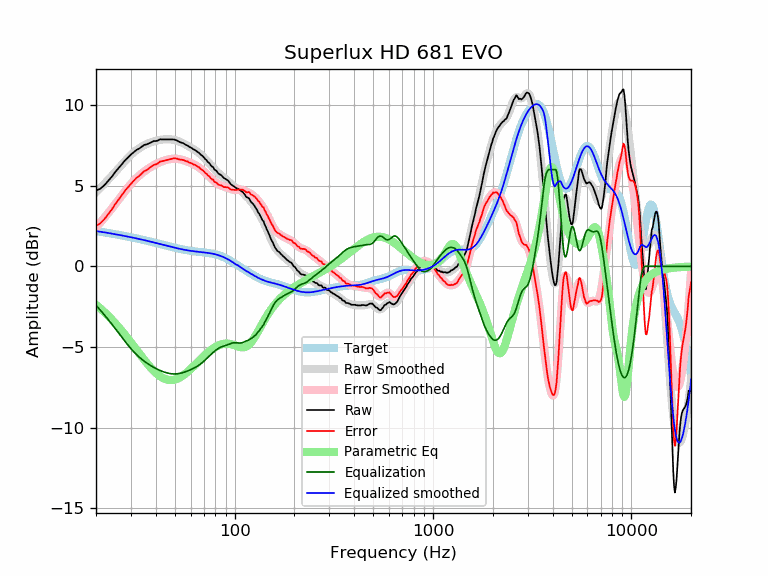

The table this chart was drawn from, first rows:
frequency, raw, error, smoothed, error_smoothed, equalization, parametric_eq, equalized_raw, equalized_smoothed, target
20, 4.70, 2.51, 4.59, 2.41, -2.41, -2.39, 2.29, 2.19, 2.19
21, 4.81, 2.66, 4.85, 2.70, -2.70, -2.61, 2.10, 2.15, 2.15
22, 5.02, 2.91, 5.11, 3.00, -3.00, -2.83, 2.02, 2.11, 2.11
23, 5.29, 3.22, 5.36, 3.29, -3.29, -3.06, 2.00, 2.07, 2.07
24, 5.55, 3.52, 5.60, 3.57, -3.57, -3.30, 1.98, 2.03, 2.03
25, 5.85, 3.86, 5.84, 3.85, -3.85, -3.53, 1.99, 1.99, 1.99
26, 6.09, 4.13, 6.08, 4.13, -4.13, -3.77, 1.96, 1.95, 1.95
27, 6.33, 4.41, 6.31, 4.40, -4.40, -4.01, 1.93, 1.91, 1.91
28, 6.57, 4.69, 6.53, 4.65, -4.65, -4.25, 1.92, 1.88, 1.88
29, 6.75, 4.91, 6.73, 4.89, -4.89, -4.49, 1.86, 1.84, 1.84
30, 6.93, 5.12, 6.91, 5.10, -5.10, -4.72, 1.82, 1.80, 1.80
31, 7.08, 5.31, 7.07, 5.30, -5.30, -4.95, 1.78, 1.77, 1.77
32, 7.22, 5.49, 7.20, 5.47, -5.47, -5.17, 1.75, 1.73, 1.73
33, 7.30, 5.60, 7.32, 5.62, -5.62, -5.39, 1.67, 1.69, 1.69
34, 7.42, 5.76, 7.42, 5.76, -5.76, -5.60, 1.66, 1.66, 1.66
35, 7.53, 5.90, 7.51, 5.88, -5.88, -5.80, 1.65, 1.62, 1.62
36, 7.56, 5.97, 7.58, 5.99, -5.99, -5.99, 1.57, 1.59, 1.59
37, 7.63, 6.07, 7.64, 6.09, -6.09, -6.16, 1.54, 1.55, 1.55
38, 7.69, 6.17, 7.70, 6.18, -6.18, -6.32, 1.51, 1.52, 1.52
39, 7.77, 6.28, 7.74, 6.26, -6.26, -6.47, 1.51, 1.48, 1.48
40, 7.77, 6.32, 7.78, 6.33, -6.33, -6.60, 1.43, 1.45, 1.45
41, 7.80, 6.38, 7.82, 6.40, -6.40, -6.71, 1.40, 1.42, 1.42
42, 7.88, 6.49, 7.84, 6.46, -6.46, -6.81, 1.42, 1.38, 1.38
43, 7.87, 6.51, 7.86, 6.51, -6.51, -6.89, 1.36, 1.35, 1.35
44, 7.87, 6.55, 7.87, 6.55, -6.55, -6.96, 1.31, 1.32, 1.32
45, 7.87, 6.58, 7.88, 6.59, -6.59, -7.00, 1.28, 1.29, 1.29
46, 7.87, 6.61, 7.88, 6.62, -6.62, -7.04, 1.25, 1.26, 1.26
47, 7.87, 6.64, 7.88, 6.64, -6.64, -7.05, 1.22, 1.23, 1.23
48, 7.87, 6.66, 7.87, 6.66, -6.66, -7.05, 1.21, 1.20, 1.20
49, 7.87, 6.69, 7.85, 6.67, -6.67, -7.04, 1.20, 1.18, 1.18
50, 7.85, 6.70, 7.82, 6.67, -6.67, -7.02, 1.17, 1.15, 1.15
51, 7.81, 6.68, 7.79, 6.67, -6.67, -6.99, 1.14, 1.13, 1.13
52, 7.75, 6.64, 7.76, 6.66, -6.66, -6.94, 1.09, 1.10, 1.10
53, 7.70, 6.62, 7.72, 6.64, -6.64, -6.89, 1.06, 1.08, 1.08
54, 7.67, 6.61, 7.67, 6.61, -6.61, -6.83, 1.05, 1.06, 1.06
55, 7.64, 6.60, 7.63, 6.59, -6.59, -6.76, 1.05, 1.04, 1.04
56, 7.58, 6.56, 7.58, 6.55, -6.55, -6.69, 1.02, 1.02, 1.02
57, 7.52, 6.51, 7.53, 6.52, -6.52, -6.62, 1.00, 1.00, 1.00
58, 7.49, 6.50, 7.47, 6.49, -6.49, -6.54, 1.00, 0.99, 0.99
59, 7.41, 6.43, 7.42, 6.45, -6.45, -6.46, 0.96, 0.97, 0.97
60, 7.37, 6.41, 7.37, 6.41, -6.41, -6.37, 0.96, 0.96, 0.96
61, 7.32, 6.37, 7.32, 6.37, -6.37, -6.29, 0.95, 0.95, 0.95
62, 7.25, 6.31, 7.26, 6.33, -6.33, -6.21, 0.92, 0.94, 0.94
63, 7.22, 6.29, 7.21, 6.28, -6.28, -6.12, 0.93, 0.92, 0.92
64, 7.16, 6.24, 7.15, 6.24, -6.24, -6.04, 0.92, 0.91, 0.91
65, 7.09, 6.18, 7.09, 6.19, -6.19, -5.95, 0.90, 0.91, 0.91
66, 7.05, 6.15, 7.03, 6.13, -6.13, -5.87, 0.91, 0.90, 0.90
67, 6.96, 6.07, 6.96, 6.07, -6.07, -5.79, 0.88, 0.89, 0.89
68, 6.89, 6.01, 6.89, 6.01, -6.01, -5.71, 0.87, 0.88, 0.88
69, 6.84, 5.97, 6.82, 5.95, -5.95, -5.64, 0.89, 0.87, 0.87
70, 6.75, 5.88, 6.74, 5.88, -5.88, -5.57, 0.87, 0.86, 0.86
71, 6.65, 5.79, 6.66, 5.81, -5.81, -5.50, 0.84, 0.85, 0.85
72, 6.60, 5.75, 6.58, 5.74, -5.74, -5.43, 0.86, 0.84, 0.84
73, 6.49, 5.65, 6.50, 5.67, -5.67, -5.36, 0.82, 0.84, 0.84
74, 6.43, 5.60, 6.42, 5.60, -5.60, -5.30, 0.83, 0.82, 0.83
75, 6.36, 5.54, 6.34, 5.53, -5.53, -5.24, 0.83, 0.81, 0.81
76, 6.24, 5.43, 6.26, 5.46, -5.46, -5.19, 0.78, 0.80, 0.80
77, 6.18, 5.39, 6.18, 5.39, -5.39, -5.14, 0.78, 0.79, 0.79
78, 6.15, 5.37, 6.11, 5.33, -5.33, -5.09, 0.81, 0.77, 0.78
79, 6.01, 5.25, 6.03, 5.27, -5.27, -5.04, 0.73, 0.76, 0.76
... 553 more rows
